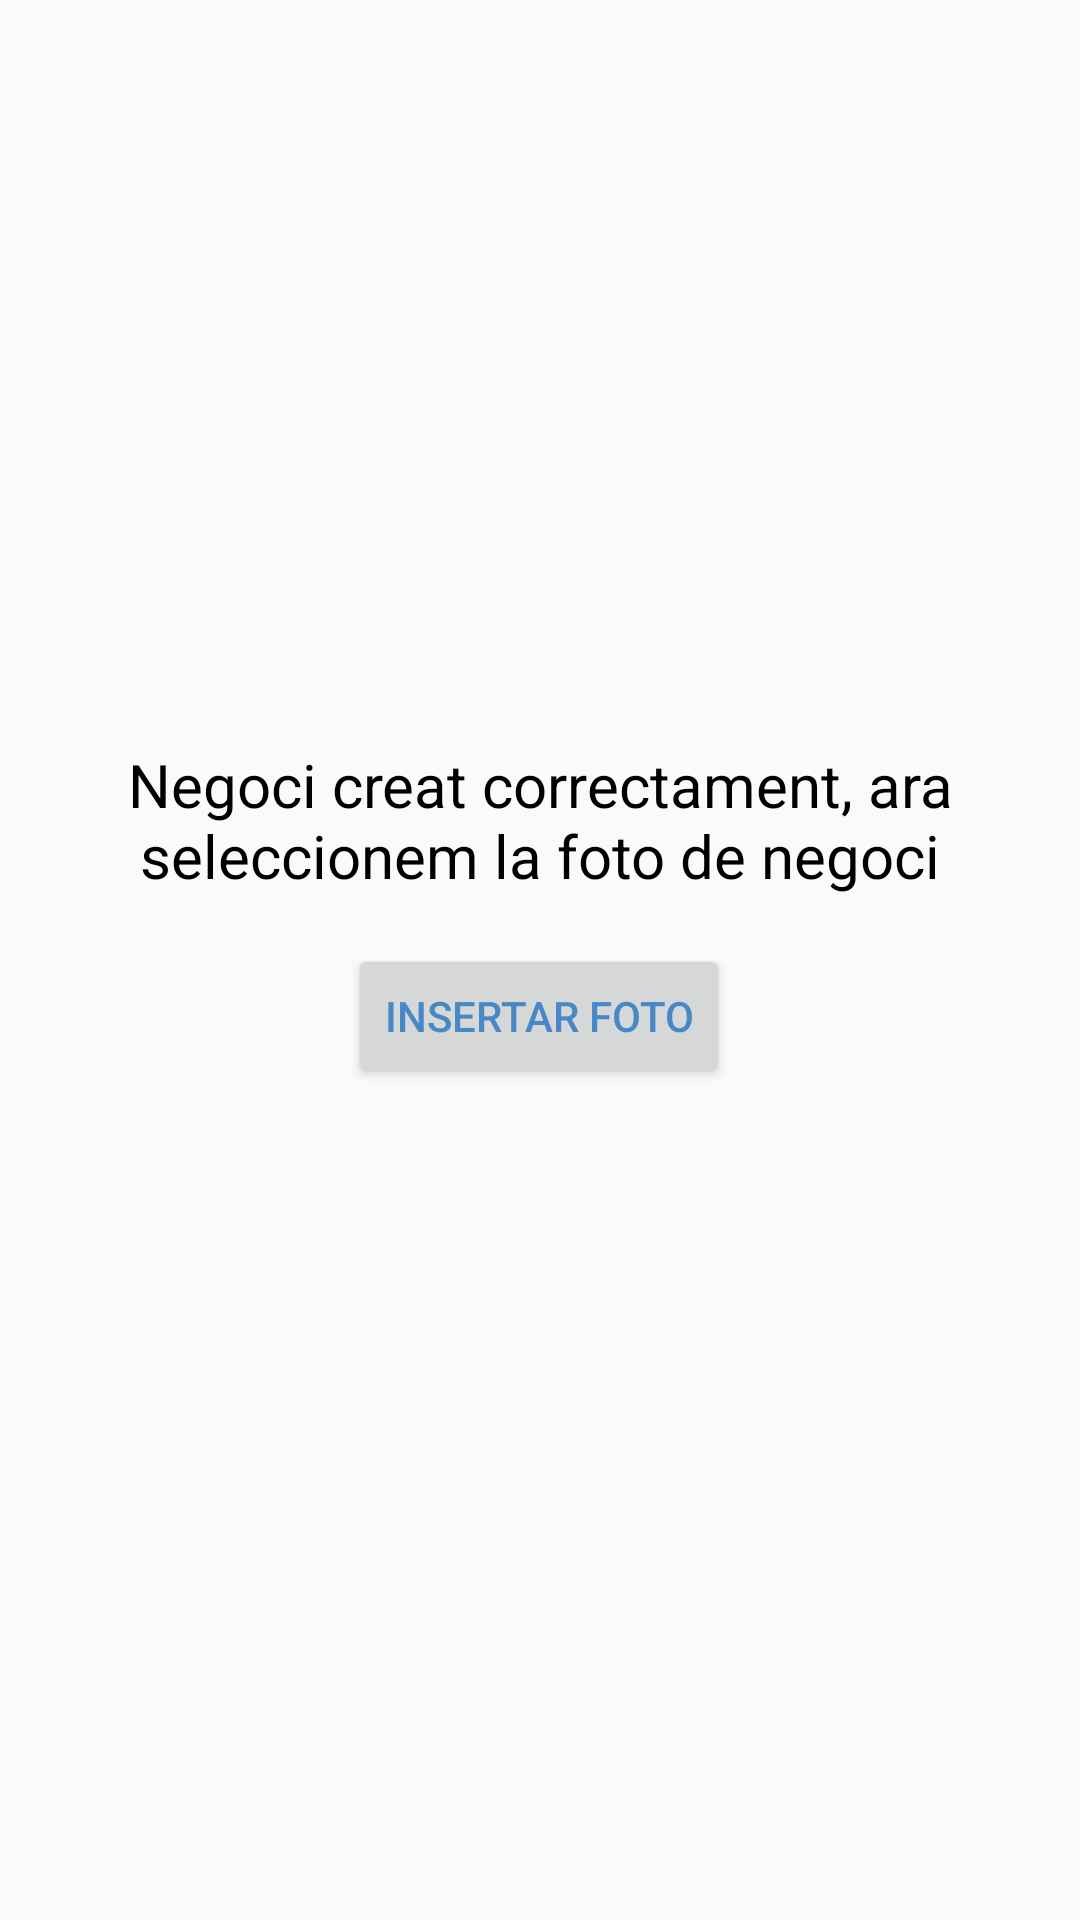

Reconstruct the res/layout file that produces this screen, plus the resources it refers to.
<!-- AndroidManifest.xml: application theme AppTheme -->
<!-- res/layout/fragment_update_image.xml -->
<?xml version="1.0" encoding="utf-8"?>
<layout xmlns:tools="http://schemas.android.com/tools"
    xmlns:android="http://schemas.android.com/apk/res/android"
    xmlns:app="http://schemas.android.com/apk/res-auto">

    <androidx.constraintlayout.widget.ConstraintLayout
        android:layout_width="match_parent"
        android:layout_height="wrap_content"
        tools:context=".views.Fragments.UpdateImageFragment">

        <ImageView
            android:id="@+id/im_businessphotopreview"
            android:layout_width="200dp"
            android:layout_height="200dp"
            android:layout_marginStart="16dp"
            android:layout_marginLeft="16dp"
            android:layout_marginTop="16dp"
            android:layout_marginEnd="16dp"
            android:layout_marginRight="16dp"
            android:contentDescription="@string/todo"
            app:layout_constraintEnd_toEndOf="parent"
            app:layout_constraintHorizontal_bias="0.497"
            app:layout_constraintStart_toStartOf="parent"
            app:layout_constraintTop_toTopOf="parent"
            app:srcCompat="@drawable/smallbusiness500" />

        <Button
            android:id="@+id/b_chooseimage"
            android:layout_width="wrap_content"
            android:layout_height="wrap_content"
            android:layout_marginTop="16dp"
            android:text="@string/insertar_foto"
            android:textColor="#4788C7"
            app:backgroundTint="#98CCFD"
            app:layout_constraintEnd_toEndOf="@+id/im_businessphotopreview"
            app:layout_constraintStart_toStartOf="@+id/im_businessphotopreview"
            app:layout_constraintTop_toBottomOf="@+id/textView" />

        <TextView
            android:id="@+id/textView"
            android:layout_width="match_parent"
            android:layout_height="wrap_content"
            android:layout_marginStart="16dp"
            android:layout_marginLeft="16dp"
            android:layout_marginTop="32dp"
            android:layout_marginEnd="16dp"
            android:layout_marginRight="16dp"
            android:gravity="center"
            android:text="Negoci creat correctament, ara seleccionem la foto de negoci"
            android:textColor="#000000"
            android:textSize="20sp"
            app:layout_constraintEnd_toEndOf="parent"
            app:layout_constraintStart_toStartOf="parent"
            app:layout_constraintTop_toBottomOf="@+id/im_businessphotopreview" />

    </androidx.constraintlayout.widget.ConstraintLayout>
</layout>
<!-- resources referenced by this layout -->
<resources>
  <!-- drawable smallbusiness500: png bitmap (drawable-v24, 10116 bytes) -->
  <string name="insertar_foto">INSERTAR FOTO</string>
  <string name="todo">TODO</string>
  <style name="AppTheme" parent="Theme.AppCompat.Light.DarkActionBar">
          <item name="colorPrimary">@color/Blau1</item>
          <item name="colorPrimaryDark">@color/Blau2</item>
          <item name="colorAccent">@color/Blau3</item>
      </style>
  <color name="Blau1">#FF98CCFD</color>
  <color name="Blau2">#FF4788C7</color>
  <color name="Blau3">#FF4C61C5</color>
</resources>
